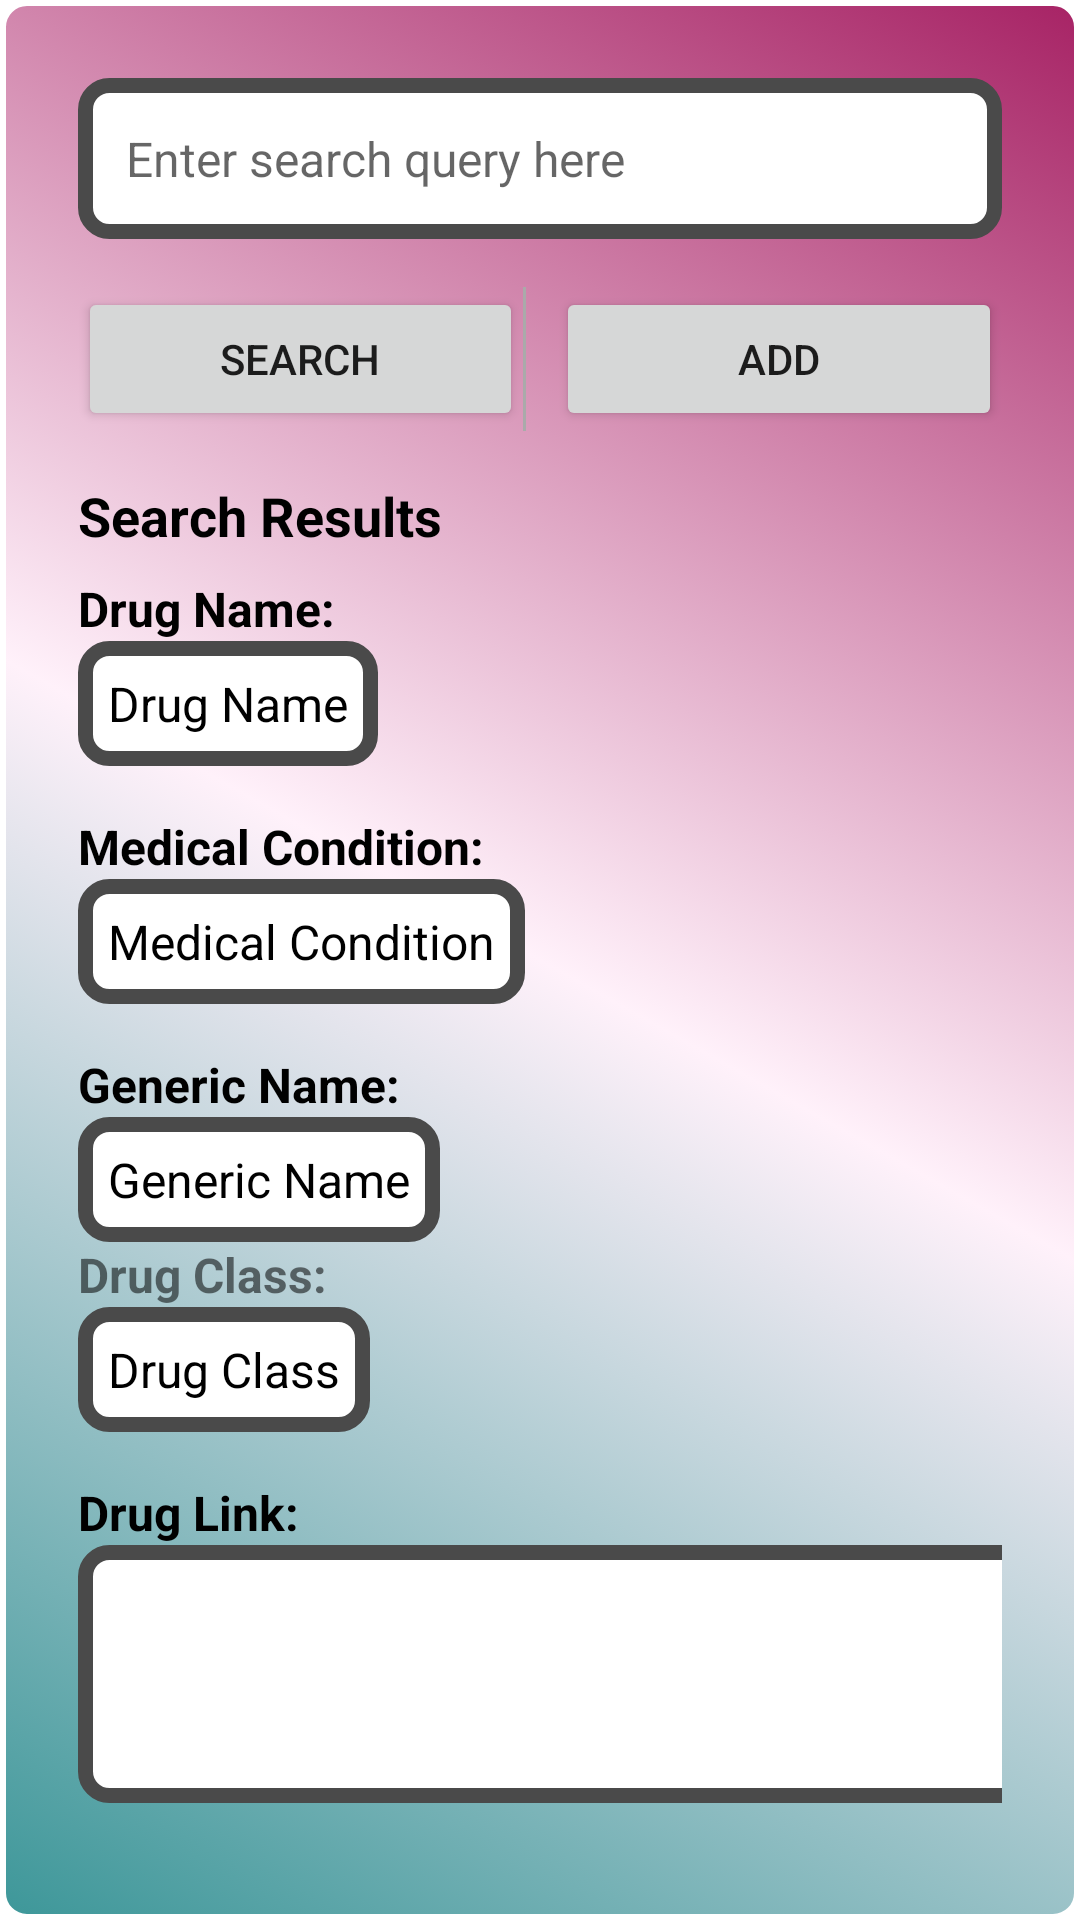

This screen was rendered from an Android layout file. Write that file and the resources it references.
<!-- AndroidManifest.xml: application theme Theme.PillTracker -->
<!-- res/layout/fragment_search_medicine.xml -->
<ScrollView xmlns:android="http://schemas.android.com/apk/res/android"
    android:layout_width="match_parent"
    android:layout_height="match_parent"
    android:background="@drawable/button_background">

<LinearLayout
    android:layout_width="match_parent"
    android:layout_height="match_parent"
    android:orientation="vertical"
    android:padding="16dp"
    >

    <AutoCompleteTextView
        android:id="@+id/search_auto_complete_text"
        android:layout_width="match_parent"
        android:layout_height="wrap_content"
        android:hint="Enter search query here"
        android:completionThreshold="1"
        android:inputType="text"
        android:maxLines="1"
        android:imeOptions="actionSearch"
        android:singleLine="true"
        android:textColor="@android:color/black"
        android:textSize="16sp"
        android:padding="16dp"
        android:background="@drawable/edit_text_background"/>


    <LinearLayout
        android:layout_width="match_parent"
        android:layout_height="wrap_content"
        android:orientation="horizontal"
        android:layout_marginTop="16dp">

        <Button
            android:id="@+id/search_button"
            android:layout_width="0dp"
            android:layout_height="wrap_content"
            android:layout_weight="1"
            android:text="Search" />

        <View
            android:layout_width="1dp"
            android:layout_height="match_parent"
            android:background="@android:color/darker_gray"/>

        <Button
            android:id="@+id/add_button"
            android:layout_width="0dp"
            android:layout_height="wrap_content"
            android:layout_weight="1"
            android:text="Add"
            android:layout_marginStart="10dp" />

    </LinearLayout>


    <TextView
        android:id="@+id/search_result_label"
        android:layout_width="match_parent"
        android:layout_height="wrap_content"
        android:text="Search Results"
        android:textSize="18sp"
        android:textStyle="bold"
        android:paddingTop="16dp"
        android:paddingBottom="8dp"
        android:textColor="@color/black"/>

    <TextView
        android:id="@+id/drug_name_label"
        android:layout_width="wrap_content"
        android:layout_height="wrap_content"
        android:text="Drug Name: "
        android:textSize="16sp"
        android:textStyle="bold"
        android:textColor="@color/black"
        />

    <TextView
        android:id="@+id/drug_name"
        android:layout_width="wrap_content"
        android:layout_height="wrap_content"
        android:textSize="16sp"
        android:textColor="@android:color/black"
        android:text="Drug Name"
        android:padding="10dp"
        android:background="@drawable/edit_text_background"/>

    <TextView
        android:id="@+id/medical_condition_label"
        android:layout_width="wrap_content"
        android:layout_height="wrap_content"
        android:text="Medical Condition: "
        android:textSize="16sp"
        android:textStyle="bold"
        android:layout_marginTop="16dp"
        android:textColor="@color/black"
        />

    <TextView
        android:id="@+id/medical_condition"
        android:layout_width="wrap_content"
        android:layout_height="wrap_content"
        android:textSize="16sp"
        android:textColor="@android:color/black"
        android:text="Medical Condition"
        android:padding="10dp"
        android:background="@drawable/edit_text_background"/>

    <TextView
        android:id="@+id/generic_name_label"
        android:layout_width="wrap_content"
        android:layout_height="wrap_content"
        android:text="Generic Name: "
        android:textSize="16sp"
        android:textStyle="bold"
        android:layout_marginTop="16dp"
        android:textColor="@color/black"
        />

    <TextView
        android:id="@+id/generic_name"
        android:layout_width="wrap_content"
        android:layout_height="wrap_content"
        android:textSize="16sp"
        android:text="Generic Name"
        android:textColor="@android:color/black"
        android:padding="10dp"
        android:background="@drawable/edit_text_background"/>

    <TextView
        android:id="@+id/drug_class_label"
        android:layout_width="wrap_content"
        android:layout_height="wrap_content"
        android:text="Drug Class: "
        android:textSize="16sp"
        android:textStyle="bold"
        />

    <TextView
        android:id="@+id/drug_class"
        android:layout_width="wrap_content"
        android:layout_height="wrap_content"
        android:textSize="16sp"
        android:text="Drug Class"
        android:textColor="@android:color/black"
        android:padding="10dp"
        android:background="@drawable/edit_text_background"/>

    <TextView
        android:id="@+id/drug_link_label"
        android:layout_width="wrap_content"
        android:layout_height="wrap_content"
        android:text="Drug Link:"
        android:textColor="@android:color/black"
        android:textSize="16sp"
        android:textStyle="bold"
        android:layout_marginTop="16dp"
        />

    <TextView
        android:id="@+id/drug_link"
        android:layout_width="354dp"
        android:layout_height="86dp"
        android:autoLink="web"
        android:padding="16dp"
        android:textColor="@android:color/holo_blue_dark"
        android:textSize="16sp"
        android:background="@drawable/edit_text_background"/>

</LinearLayout>
</ScrollView>
<!-- resources referenced by this layout -->
<resources>
  <color name="black">#FF000000</color>
  <!-- drawable button_background (drawable) -->
  <?xml version="1.0" encoding="utf-8"?>
  <selector xmlns:android="http://schemas.android.com/apk/res/android">
      <item>
          <shape android:shape="rectangle">
              <corners android:radius="8dp" />
              <gradient
                  android:startColor="#3D9799"
                  android:centerColor="#FFF1FA"
                  android:endColor="#A72365"
                  android:angle="45" />
              <stroke
                  android:width="2dp"
                  android:color="#FFFFFF" />
              <padding
                  android:left="10dp"
                  android:top="10dp"
                  android:right="10dp"
                  android:bottom="10dp" />
          </shape>
      </item>
  </selector>
  <!-- drawable edit_text_background (drawable) -->
  <shape xmlns:android="http://schemas.android.com/apk/res/android">
      <solid android:color="@color/white"/>
      <corners android:radius="8dp"/>
      <stroke android:color="@color/text_color" android:width="5dp"/>
  </shape>
  <style name="Theme.PillTracker" parent="Theme.MaterialComponents.DayNight.DarkActionBar">
          
          <item name="colorPrimary">@color/purple_500</item>
          <item name="colorPrimaryVariant">@color/purple_700</item>
          <item name="colorOnPrimary">@color/white</item>
          
          <item name="colorSecondary">@color/teal_200</item>
          <item name="colorSecondaryVariant">@color/teal_700</item>
          <item name="colorOnSecondary">@color/black</item>
          
          <item name="android:statusBarColor">?attr/colorPrimaryVariant</item>
          
      </style>
  <color name="white">#FFFFFFFF</color>
  <color name="text_color">#4A4A4A</color>
  <color name="purple_500">#FF6200EE</color>
  <color name="purple_700">#FF3700B3</color>
  <color name="teal_200">#FF03DAC5</color>
  <color name="teal_700">#FF018786</color>
</resources>
